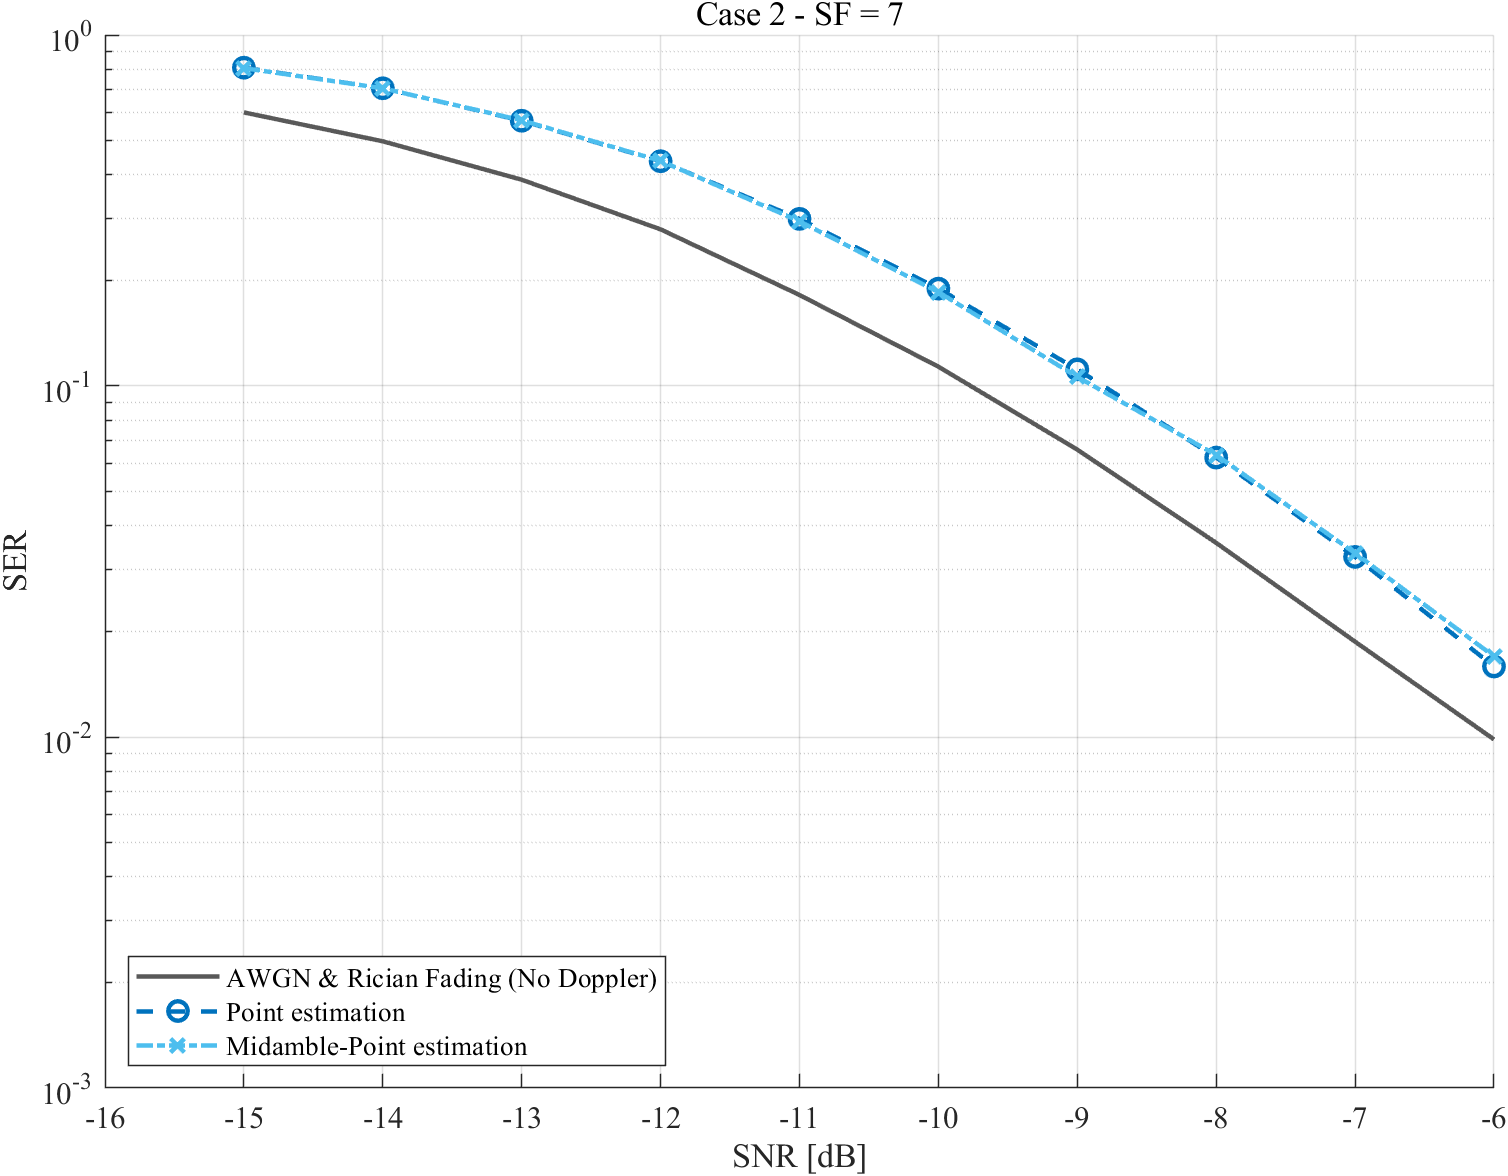

Values plotted in this chart, from the file beside it:
caseName, strategy, snrDb, ser, ci95Low, ci95High, symbolErrors, totalSymbols, packets, randomSeed, fittedOrTuned
case2, no_doppler, -15, 0.6018, 0.5994, 0.6041, 100406, 166848, 5056, 2133484, 0
case2, no_doppler, -14, 0.4979, 0.4955, 0.5003, 83073, 166848, 5056, 2133854, 0
case2, no_doppler, -13, 0.387, 0.3846, 0.3893, 64566, 166848, 5056, 2134224, 0
case2, no_doppler, -12, 0.2794, 0.2773, 0.2816, 46625, 166848, 5056, 2134594, 0
case2, no_doppler, -11, 0.1817, 0.1798, 0.1835, 30313, 166848, 5056, 2134964, 0
case2, no_doppler, -10, 0.1135, 0.112, 0.115, 18937, 166848, 5056, 2135334, 0
case2, no_doppler, -9, 0.06588, 0.0647, 0.06708, 10992, 166848, 5056, 2135704, 0
case2, no_doppler, -8, 0.03573, 0.03485, 0.03663, 5962, 166848, 5056, 2136074, 0
case2, no_doppler, -7, 0.01869, 0.01805, 0.01935, 3118, 166848, 5056, 2136444, 0
case2, no_doppler, -6, 0.009841, 0.009379, 0.01033, 1642, 166848, 5056, 2136814, 0
case2, point, -15, 0.8069, 0.805, 0.8088, 134635, 166848, 5056, 2233487, 0
case2, point, -14, 0.705, 0.7028, 0.7072, 117633, 166848, 5056, 2233857, 0
case2, point, -13, 0.5698, 0.5674, 0.5722, 95071, 166848, 5056, 2234227, 0
case2, point, -12, 0.4369, 0.4345, 0.4393, 72900, 166848, 5056, 2234597, 0
case2, point, -11, 0.2993, 0.2971, 0.3015, 49936, 166848, 5056, 2234967, 0
case2, point, -10, 0.1894, 0.1875, 0.1913, 31601, 166848, 5056, 2235337, 0
case2, point, -9, 0.1115, 0.11, 0.113, 18605, 166848, 5056, 2235707, 0
case2, point, -8, 0.06253, 0.06138, 0.0637, 10433, 166848, 5056, 2236077, 0
case2, point, -7, 0.03259, 0.03175, 0.03345, 5437, 166848, 5056, 2236447, 0
case2, point, -6, 0.01588, 0.01529, 0.01649, 2650, 166848, 5056, 2236817, 0
case2, midamble_point, -15, 0.8045, 0.8026, 0.8064, 134234, 166848, 5056, 2333490, 0
case2, midamble_point, -14, 0.7048, 0.7026, 0.707, 117601, 166848, 5056, 2333860, 0
case2, midamble_point, -13, 0.5713, 0.5689, 0.5737, 95320, 166848, 5056, 2334230, 0
case2, midamble_point, -12, 0.4379, 0.4355, 0.4403, 73058, 166848, 5056, 2334600, 0
case2, midamble_point, -11, 0.2946, 0.2924, 0.2968, 49156, 166848, 5056, 2334970, 0
case2, midamble_point, -10, 0.1852, 0.1833, 0.1871, 30897, 166848, 5056, 2335340, 0
case2, midamble_point, -9, 0.1061, 0.1047, 0.1076, 17707, 166848, 5056, 2335710, 0
case2, midamble_point, -8, 0.06358, 0.06242, 0.06477, 10609, 166848, 5056, 2336080, 0
case2, midamble_point, -7, 0.03338, 0.03253, 0.03425, 5569, 166848, 5056, 2336450, 0
case2, midamble_point, -6, 0.01697, 0.01636, 0.0176, 2832, 166848, 5056, 2336820, 0
